4-way image classification set "Apple_leaf_aug_without_split" from GitHub (warjunaid/Apple_leaf_aug_without_split); label vocabulary: black rot, cedar apple rust, healthy, scab.

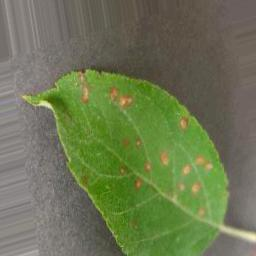
Label: cedar apple rust

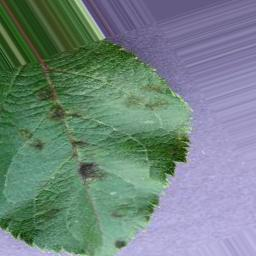
Label: scab

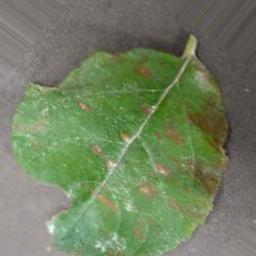
Label: cedar apple rust

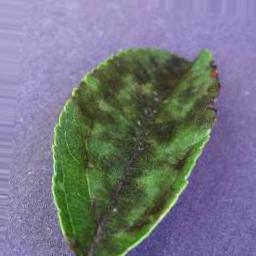
Label: scab

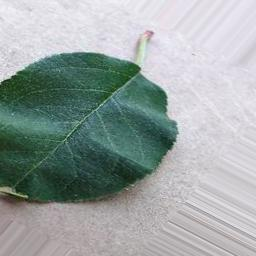
Label: healthy

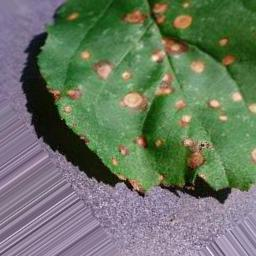
Label: black rot
